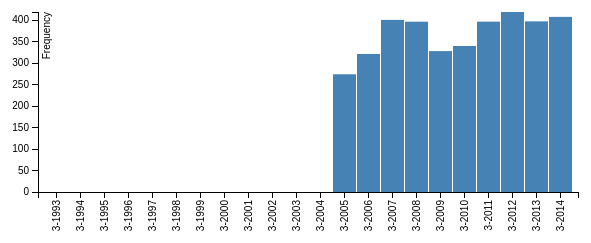
D3 v3 page, settled after 360 driven frames (6 s of simulated time); the page loaded 1 data file(s).


// set the dimensions of the canvas
var margin = {top: 20, right: 20, bottom: 500, left: 40},
    width = 600 - margin.left - margin.right,
    height = 700 - margin.top - margin.bottom;


// set the ranges
var x = d3.scale.ordinal().rangeRoundBands([0, width], .05);

var y = d3.scale.linear().range([height, 0]);

// define the axis
var xAxis = d3.svg.axis()
    .scale(x)
    .orient("bottom")


var yAxis = d3.svg.axis()
    .scale(y)
    .orient("left")
    .ticks(10);


// add the SVG element
var svg = d3.select("body").append("svg")
    .attr("width", width + margin.left + margin.right)
    .attr("height", height + margin.top + margin.bottom)
  .append("g")
    .attr("transform",
          "translate(" + margin.left + "," + margin.top + ")");


// load the data
d3.json("Agg.json", function(error, data) {

    data.forEach(function(d) {
        d.Year = d.Year;
        d.Value = +d.Value;
    });

  // scale the range of the data
        x.domain(data.map(function (d) { return d.Year; }));
        y.domain([0, d3.max(data, function (d) { return d.Value; })]);

  // add axis
  svg.append("g")
      .attr("class", "x axis")
      .attr("transform", "translate(0," + height + ")")
      .call(xAxis)
    .selectAll("text")
      .style("text-anchor", "end")
      .attr("dx", "-.8em")
      .attr("dy", "-.55em")
      .attr("transform", "rotate(-90)" );

  svg.append("g")
      .attr("class", "y axis")
      .call(yAxis)
    .append("text")
      .attr("transform", "rotate(-90)")
      .attr("y", 5)
      .attr("dy", ".71em")
      .style("text-anchor", "end")
      .text("Frequency");


  // Add bar chart
  svg.selectAll("bar")
      .data(data)
    .enter().append("rect")
      .attr("class", "bar")
      .attr("x", function (d) { return x(d.Year); })
      .attr("width", x.rangeBand())
      .attr("y", function (d) { return y(d.Value); })
      .attr("height", function (d) { return height - y(d.Value); });

});

    

### data: Agg.json, 904 bytes — head not shown